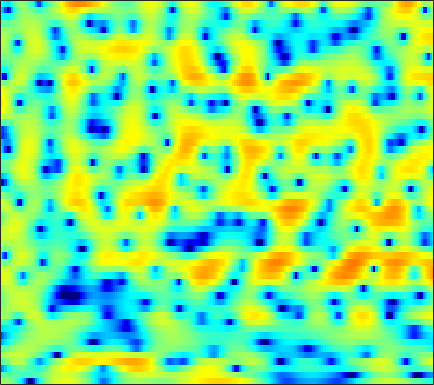

The data file committed next to this chart (first rows):
1.3107, 1.1445, 0.84206, 0.43785, 0.055196, -0.5686, -1.3544, -2.0863, -3.3116, -4.8878, -7.0025, -9.0954, -13.192, -20.554, -21.868, -13.664, -8.9977, -6.6071, -4.2061, -2.377, -0.91059, 0.0035806, 1.0301, 1.8658
-1.578, -1.586, -1.607, -1.643, -1.687, -1.769, -1.894, -2.007, -2.18, -2.365, -2.539, -2.648, -2.734, -2.723, -2.638, -2.417, -2.069, -1.736, -1.219, -0.6449, -0.04602, 0.403, 0.9843, 1.53
-9.965, -8.765, -6.726, -4.884, -3.761, -2.597, -1.776, -1.357, -1.019, -0.9069, -0.9993, -1.18, -1.56, -2.061, -2.485, -3.047, -3.493, -3.661, -3.528, -2.977, -2.099, -1.323, -0.2304, 0.8383
-1.674, -1.322, -0.6132, 0.1933, 0.7717, 1.433, 1.906, 2.113, 2.191, 2.027, 1.603, 1.1, 0.1617, -1.127, -2.358, -4.397, -6.825, -8.592, -9.565, -8.236, -6.145, -4.733, -3.189, -1.942
1.106, 1.335, 1.654, 1.971, 2.2, 2.472, 2.677, 2.772, 2.807, 2.737, 2.545, 2.322, 1.921, 1.417, 0.9795, 0.3397, -0.3373, -0.8625, -1.588, -2.359, -3.254, -4.09, -5.59, -7.806
-2.105, -1.692, -1.115, -0.542, -0.1269, 0.3911, 0.8475, 1.141, 1.463, 1.704, 1.859, 1.919, 1.921, 1.842, 1.73, 1.516, 1.229, 0.9674, 0.5552, 0.06935, -0.4887, -0.9506, -1.607, -2.259
-8.877, -7.67, -6.134, -4.759, -3.845, -2.777, -1.868, -1.275, -0.589, -0.01351, 0.4604, 0.7546, 1.072, 1.312, 1.442, 1.554, 1.6, 1.596, 1.541, 1.437, 1.292, 1.165, 0.98, 0.7869
-12.73, -10.68, -8.531, -6.857, -5.828, -4.67, -3.697, -3.053, -2.278, -1.581, -0.9513, -0.5142, 0.01574, 0.4825, 0.7895, 1.138, 1.416, 1.58, 1.742, 1.841, 1.887, 1.89, 1.86, 1.796
-6.4, -6.132, -5.79, -5.504, -5.335, -5.152, -4.95, -4.725, -4.265, -3.601, -2.768, -2.087, -1.18, -0.3473, 0.2018, 0.822, 1.303, 1.577, 1.838, 1.998, 2.078, 2.097, 2.08, 2.035
-1.547, -1.804, -2.339, -3.178, -4.094, -5.858, -8.53, -11.27, -13.73, -10.26, -6.209, -3.912, -1.641, -0.02216, 0.8627, 1.701, 2.208, 2.406, 2.465, 2.339, 2.086, 1.851, 1.539, 1.295
1.32, 1.295, 1.084, 0.63, 0.1018, -0.8378, -1.927, -2.628, -2.926, -2.228, -0.8873, 0.1957, 1.448, 2.363, 2.812, 3.093, 3.014, 2.72, 2.001, 0.9051, -0.5707, -1.908, -3.829, -5.391
-0.1859, 0.4393, 1.074, 1.491, 1.692, 1.861, 1.973, 2.047, 2.171, 2.339, 2.551, 2.702, 2.822, 2.812, 2.676, 2.278, 1.591, 0.8681, -0.4321, -2.198, -4.543, -6.792, -10.62, -14.81
-1.536, -0.549, 0.5036, 1.298, 1.773, 2.262, 2.61, 2.8, 2.968, 3.065, 3.082, 3.023, 2.858, 2.558, 2.237, 1.661, 0.8844, 0.1597, -1.002, -2.38, -3.954, -5.209, -6.917, -8.524
-0.869, -0.05548, 0.8496, 1.561, 1.981, 2.387, 2.647, 2.767, 2.852, 2.86, 2.793, 2.693, 2.512, 2.25, 1.982, 1.522, 0.9152, 0.3467, -0.5699, -1.682, -2.996, -4.124, -5.811, -7.772
0.6012, 1.231, 1.855, 2.256, 2.404, 2.428, 2.297, 2.131, 1.863, 1.604, 1.426, 1.385, 1.415, 1.463, 1.48, 1.416, 1.212, 0.9489, 0.4204, -0.3204, -1.285, -2.171, -3.593, -5.301
2.548, 2.955, 3.212, 3.143, 2.867, 2.196, 1.147, 0.09138, -1.604, -3.29, -4.058, -3.643, -2.309, -0.8872, 0.006841, 0.8559, 1.361, 1.536, 1.523, 1.265, 0.7859, 0.2938, -0.5307, -1.511
3.685, 3.769, 3.681, 3.309, 2.833, 1.872, 0.3931, -1.147, -4.01, -8.04, -10.95, -8.75, -5.055, -2.508, -1.227, -0.07274, 0.5778, 0.8331, 0.9817, 0.9479, 0.8022, 0.6238, 0.3076, -0.1234
3.201, 3.008, 2.771, 2.533, 2.343, 1.997, 1.535, 1.128, 0.5174, -0.04448, -0.3551, -0.4181, -0.4153, -0.3404, -0.3809, -0.5999, -1.035, -1.462, -2.02, -2.354, -2.313, -2.066, -1.614, -1.242
0.2692, -0.6079, -1.022, -0.4234, 0.3408, 1.361, 2.183, 2.61, 2.946, 3.065, 2.975, 2.763, 2.329, 1.636, 0.8854, -0.5596, -2.646, -4.871, -9.42, -15.84, -11.77, -7.705, -4.307, -2.216
-5.462, -10.68, -13.55, -6.272, -3.045, -0.2736, 1.481, 2.348, 3.1, 3.469, 3.509, 3.363, 2.958, 2.256, 1.565, 0.3673, -1.111, -2.361, -3.975, -4.944, -4.709, -3.901, -2.604, -1.423
-0.1685, -0.626, -0.8074, -0.4478, 0.05137, 0.8207, 1.497, 1.893, 2.248, 2.382, 2.318, 2.152, 1.747, 1.193, 0.7132, 0.01802, -0.7007, -1.21, -1.755, -2.09, -2.188, -2.122, -1.893, -1.603
1.957, 1.896, 1.876, 1.949, 2.038, 2.175, 2.265, 2.295, 2.228, 2.033, 1.703, 1.348, 0.7538, 0.07698, -0.5087, -1.282, -2.021, -2.481, -2.947, -3.185, -3.209, -3.124, -2.906, -2.655
2.695, 2.796, 2.95, 3.083, 3.161, 3.201, 3.161, 3.056, 2.792, 2.373, 1.767, 1.177, 0.2349, -0.9412, -1.977, -3.53, -5.131, -6.215, -7.127, -7.133, -6.435, -5.711, -4.782, -4.002
1.954, 2.357, 2.888, 3.332, 3.584, 3.792, 3.843, 3.757, 3.496, 3.03, 2.337, 1.671, 0.4831, -1.09, -2.57, -5.198, -9.042, -13.65, -32.63, -16.65, -10.5, -8.012, -5.869, -4.522
-1.439, 0.03464, 1.515, 2.547, 3.071, 3.523, 3.709, 3.704, 3.547, 3.213, 2.719, 2.22, 1.342, 0.2798, -0.683, -2.186, -3.793, -4.902, -5.878, -6.014, -5.475, -4.9, -4.129, -3.506
-1.898, -0.3366, 1.089, 1.962, 2.335, 2.546, 2.507, 2.413, 2.217, 2.022, 1.854, 1.682, 1.468, 1.095, 0.7435, 0.1579, -0.527, -1.076, -1.804, -2.496, -3.051, -3.367, -3.59, -3.523
2.587, 2.655, 2.636, 2.374, 1.98, 1.131, 0.03114, -0.879, -1.828, -1.965, -1.306, -0.5318, 0.4087, 1.025, 1.263, 1.288, 0.9383, 0.4498, -0.5497, -1.989, -4.01, -5.926, -8.645, -9.107
3.547, 3.153, 2.502, 1.592, 0.6517, -1.081, -3.789, -6.992, -15.55, -16.89, -7.47, -4.105, -1.462, 0.1641, 0.8934, 1.348, 1.325, 1.008, 0.1827, -1.129, -3.031, -4.863, -7.368, -7.743
0.5186, 0.149, -0.3505, -0.8879, -1.341, -2.051, -2.909, -3.517, -4.07, -3.913, -3.114, -2.257, -1.184, -0.2943, 0.1758, 0.5114, 0.5769, 0.4669, 0.1318, -0.3351, -0.8436, -1.166, -1.362, -1.19
-4.23, -4.508, -4.392, -3.839, -3.326, -2.685, -2.085, -1.72, -1.261, -0.8046, -0.3409, -0.03157, 0.32, 0.5655, 0.6368, 0.6437, 0.4978, 0.3218, 0.04084, -0.256, -0.4803, -0.5702, -0.5321, -0.2958
-14.41, -17.6, -12.28, -7.476, -5.057, -2.739, -1.068, -0.1338, 0.8292, 1.493, 1.945, 2.13, 2.22, 2.081, 1.853, 1.382, 0.7423, 0.1776, -0.6083, -1.329, -1.841, -2.025, -1.993, -1.656
-7.396, -7.48, -6.111, -3.904, -2.264, -0.3613, 1.133, 2.031, 2.943, 3.556, 3.865, 3.929, 3.754, 3.283, 2.724, 1.628, 0.1578, -1.238, -3.498, -5.998, -8.072, -8.551, -7.771, -6.476
-2.355, -1.931, -1.185, -0.2872, 0.4598, 1.478, 2.407, 3.03, 3.692, 4.153, 4.359, 4.337, 4.017, 3.376, 2.627, 1.269, -0.6371, -2.522, -5.835, -10.59, -16.96, -17.62, -13.77, -11.77
-1.602, -1.327, -0.8866, -0.3367, 0.1892, 0.9832, 1.815, 2.431, 3.137, 3.675, 4.003, 4.062, 3.879, 3.378, 2.782, 1.713, 0.3077, -0.9292, -2.785, -4.704, -6.395, -7.357, -8.38, -9.357
-3.102, -3.559, -3.993, -3.849, -3.269, -2.011, -0.4846, 0.6041, 1.898, 2.898, 3.575, 3.87, 3.996, 3.782, 3.424, 2.654, 1.621, 0.701, -0.6707, -2.134, -3.543, -4.476, -5.436, -5.981
-6.042, -8.336, -13.14, -19.94, -14.42, -7.782, -3.644, -1.456, 0.7747, 2.367, 3.455, 3.99, 4.358, 4.365, 4.128, 3.518, 2.564, 1.604, 0.02415, -1.951, -4.3, -6.245, -8.388, -8.619
-7.058, -8.309, -9.566, -9.568, -8.471, -6.028, -3.394, -1.601, 0.3868, 1.933, 3.068, 3.664, 4.107, 4.205, 4.05, 3.552, 2.691, 1.797, 0.2035, -1.904, -4.797, -7.736, -12.57, -12.68
-12.27, -13.25, -11.64, -8.921, -7.028, -4.719, -2.698, -1.36, 0.1537, 1.384, 2.304, 2.803, 3.217, 3.341, 3.263, 2.915, 2.318, 1.726, 0.7526, -0.3692, -1.537, -2.328, -3.043, -3.157
-11.79, -12.86, -10.47, -7.321, -5.39, -3.311, -1.69, -0.6715, 0.442, 1.318, 1.977, 2.317, 2.617, 2.707, 2.643, 2.393, 1.973, 1.555, 0.9094, 0.1912, -0.4938, -0.9271, -1.349, -1.514
-1.648, -1.943, -1.933, -1.549, -1.118, -0.4837, 0.1184, 0.5574, 1.067, 1.502, 1.852, 2.038, 2.196, 2.222, 2.125, 1.874, 1.445, 1.006, 0.2762, -0.5914, -1.538, -2.236, -3.036, -3.483
3.021, 2.641, 2.189, 1.788, 1.531, 1.223, 0.9867, 0.843, 0.7738, 0.8177, 0.9668, 1.134, 1.305, 1.407, 1.383, 1.182, 0.7428, 0.2546, -0.6724, -1.961, -3.74, -5.5, -8.58, -11.96
5.407, 4.842, 3.982, 2.984, 2.123, 0.8401, -0.5317, -1.524, -2.477, -2.664, -2.129, -1.497, -0.6754, -0.07179, 0.2231, 0.3181, 0.1213, -0.234, -0.9859, -2.091, -3.628, -5.118, -7.502, -9.684
6.066, 5.39, 4.281, 2.877, 1.556, -0.7173, -3.971, -7.559, -16.43, -15.77, -8.225, -5.424, -3.115, -1.826, -1.262, -0.9052, -0.8855, -1.06, -1.458, -1.983, -2.528, -2.91, -3.244, -3.222
5.485, 4.892, 3.957, 2.823, 1.82, 0.2364, -1.603, -3.06, -4.613, -4.996, -4.308, -3.584, -2.775, -2.334, -2.28, -2.421, -2.796, -3.126, -3.578, -3.975, -4.223, -4.253, -4.061, -3.499
4.066, 3.614, 3.072, 2.593, 2.253, 1.804, 1.327, 0.9933, 0.5501, 0.1774, -0.188, -0.507, -1.116, -1.969, -2.833, -4.282, -5.894, -6.987, -8.023, -8.585, -9.072, -9.435, -9.596, -8.552
0.3269, -0.3917, -0.5886, 0.07316, 0.8128, 1.741, 2.42, 2.737, 2.913, 2.79, 2.37, 1.821, 0.7101, -0.9731, -2.711, -6.011, -11.21, -17.82, -20.5, -14.45, -12.9, -13.83, -18.55, -18.41
-8.052, -15.63, -15.85, -6.307, -2.954, -0.1754, 1.553, 2.377, 3.043, 3.266, 3.104, 2.724, 1.887, 0.6326, -0.6393, -2.722, -5.053, -6.586, -7.606, -7.416, -6.81, -6.385, -5.718, -4.59
-4.489, -4.818, -4.475, -3.246, -2.081, -0.6319, 0.5502, 1.225, 1.851, 2.203, 2.281, 2.185, 1.843, 1.296, 0.7954, 0.01964, -0.7492, -1.274, -1.812, -2.101, -2.2, -2.143, -1.932, -1.566
-2.114, -1.839, -1.477, -1.046, -0.687, -0.2055, 0.2766, 0.6064, 0.9941, 1.332, 1.578, 1.708, 1.766, 1.702, 1.606, 1.39, 1.094, 0.8525, 0.5053, 0.1541, -0.207, -0.4653, -0.8177, -1.175
-0.2001, -0.05884, -0.008555, -0.08724, -0.2016, -0.3732, -0.4931, -0.472, -0.253, 0.1651, 0.7325, 1.179, 1.716, 2.128, 2.332, 2.459, 2.412, 2.284, 1.983, 1.536, 0.9621, 0.4228, -0.438, -1.496
1.664, 1.464, 0.966, 0.149, -0.6927, -2.115, -3.752, -4.736, -4.808, -3.361, -1.423, -0.1095, 1.329, 2.373, 2.899, 3.323, 3.466, 3.387, 3.068, 2.516, 1.745, 1.016, -0.1481, -1.561
2.606, 2.239, 1.461, 0.2649, -1.006, -3.479, -7.49, -12.45, -14.63, -7.246, -2.962, -0.8516, 1.113, 2.416, 3.065, 3.567, 3.708, 3.591, 3.162, 2.44, 1.422, 0.5033, -0.9023, -2.408
2.232, 1.998, 1.514, 0.836, 0.2032, -0.7333, -1.62, -2.04, -2, -1.248, -0.1156, 0.7536, 1.759, 2.517, 2.906, 3.152, 3.084, 2.839, 2.225, 1.255, -0.1066, -1.422, -3.636, -6.407
0.878, 0.8458, 0.7445, 0.5976, 0.4804, 0.3632, 0.3382, 0.3898, 0.6039, 0.9686, 1.406, 1.749, 2.159, 2.451, 2.566, 2.555, 2.332, 2.013, 1.359, 0.4028, -0.9055, -2.191, -4.437, -7.55
-1.326, -1.291, -1.239, -1.122, -0.9554, -0.6419, -0.2293, 0.1174, 0.587, 1.027, 1.409, 1.642, 1.862, 1.959, 1.942, 1.821, 1.588, 1.324, 0.8687, 0.3034, -0.3891, -0.9787, -1.819, -2.614
-4.243, -4.568, -4.982, -4.982, -4.555, -3.533, -2.32, -1.432, -0.4406, 0.2998, 0.8098, 1.032, 1.14, 1.076, 0.942, 0.6799, 0.3784, 0.1723, -0.04844, -0.1925, -0.2653, -0.2753, -0.2247, -0.08344
-6.34, -8.147, -12.49, -18.37, -13.93, -7.941, -4.402, -2.636, -1.012, -0.008722, 0.4986, 0.6056, 0.4264, -0.0712, -0.6081, -1.476, -2.329, -2.753, -2.868, -2.491, -1.79, -1.195, -0.3961, 0.3892
-3.115, -4.086, -5.569, -6.261, -5.649, -3.842, -2.021, -0.9392, 0.09578, 0.6639, 0.7704, 0.5746, -0.0861, -1.288, -2.653, -5.262, -9.075, -12.5, -12.34, -8.243, -5.271, -3.755, -2.303, -1.185
